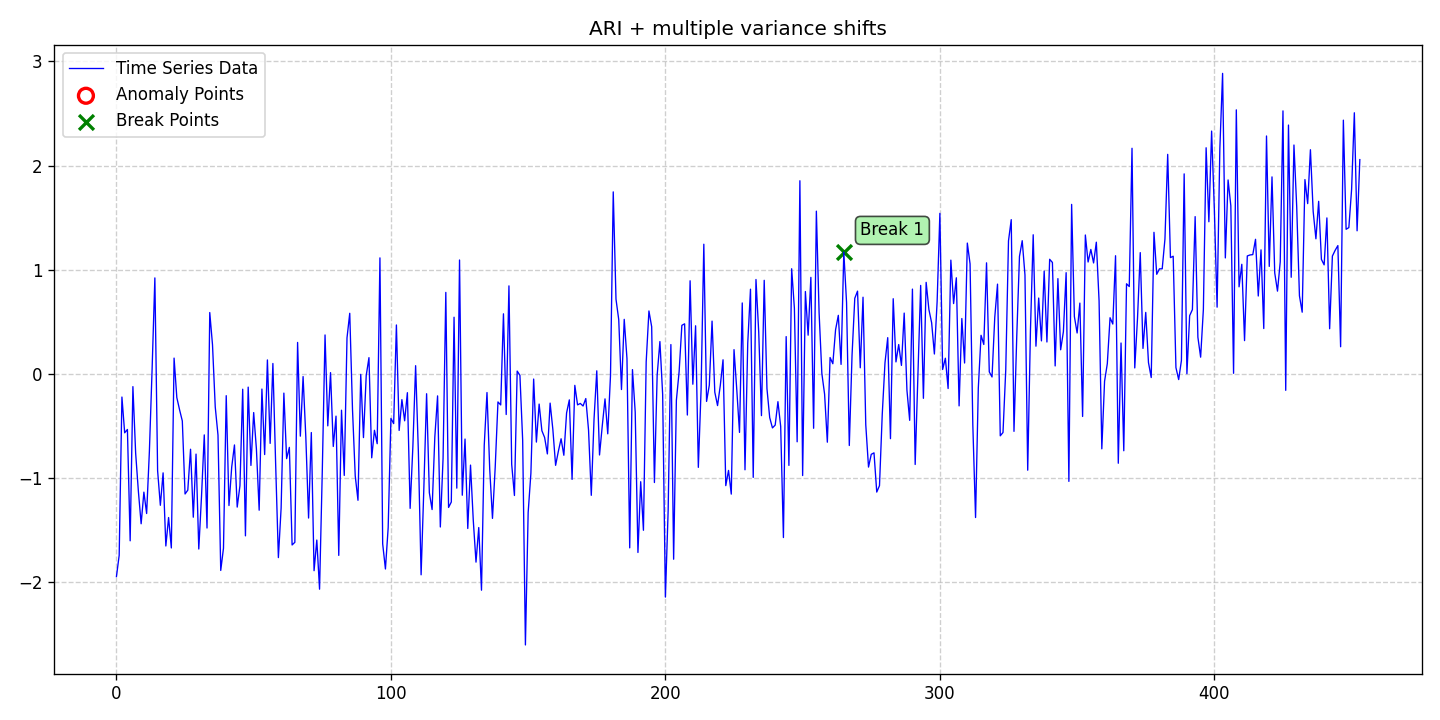

The file beside this chart, header and first rows:
date, data, stationary, det_lin_up, det_lin_down, det_quad, det_cubic, det_exp, det_damped, stoc_trend, volatility, single_seas, multiple_seas, point_anom_single, point_anom_multi, collect_anom, context_anom, mean_shift, var_shift, trend_shift, point_anom_count, point_anom_location, point_anom_point, collect_anom_count
2020-01-01, -1.948, 0, 0, 0, 0, 0, 0, 0, 1, 0, 0, 0, 0, 0, 0, 0, 0, 1, 0, 0, none, , 0
2020-01-02, -1.743, 0, 0, 0, 0, 0, 0, 0, 1, 0, 0, 0, 0, 0, 0, 0, 0, 1, 0, 0, none, , 0
2020-01-03, -0.2233, 0, 0, 0, 0, 0, 0, 0, 1, 0, 0, 0, 0, 0, 0, 0, 0, 1, 0, 0, none, , 0
2020-01-04, -0.5667, 0, 0, 0, 0, 0, 0, 0, 1, 0, 0, 0, 0, 0, 0, 0, 0, 1, 0, 0, none, , 0
2020-01-05, -0.5347, 0, 0, 0, 0, 0, 0, 0, 1, 0, 0, 0, 0, 0, 0, 0, 0, 1, 0, 0, none, , 0
2020-01-06, -1.604, 0, 0, 0, 0, 0, 0, 0, 1, 0, 0, 0, 0, 0, 0, 0, 0, 1, 0, 0, none, , 0
2020-01-07, -0.1232, 0, 0, 0, 0, 0, 0, 0, 1, 0, 0, 0, 0, 0, 0, 0, 0, 1, 0, 0, none, , 0
2020-01-08, -0.7628, 0, 0, 0, 0, 0, 0, 0, 1, 0, 0, 0, 0, 0, 0, 0, 0, 1, 0, 0, none, , 0
2020-01-09, -1.13, 0, 0, 0, 0, 0, 0, 0, 1, 0, 0, 0, 0, 0, 0, 0, 0, 1, 0, 0, none, , 0
2020-01-10, -1.44, 0, 0, 0, 0, 0, 0, 0, 1, 0, 0, 0, 0, 0, 0, 0, 0, 1, 0, 0, none, , 0
2020-01-11, -1.136, 0, 0, 0, 0, 0, 0, 0, 1, 0, 0, 0, 0, 0, 0, 0, 0, 1, 0, 0, none, , 0
2020-01-12, -1.342, 0, 0, 0, 0, 0, 0, 0, 1, 0, 0, 0, 0, 0, 0, 0, 0, 1, 0, 0, none, , 0
2020-01-13, -0.7479, 0, 0, 0, 0, 0, 0, 0, 1, 0, 0, 0, 0, 0, 0, 0, 0, 1, 0, 0, none, , 0
2020-01-14, 0.04924, 0, 0, 0, 0, 0, 0, 0, 1, 0, 0, 0, 0, 0, 0, 0, 0, 1, 0, 0, none, , 0
2020-01-15, 0.921, 0, 0, 0, 0, 0, 0, 0, 1, 0, 0, 0, 0, 0, 0, 0, 0, 1, 0, 0, none, , 0
2020-01-16, -0.9306, 0, 0, 0, 0, 0, 0, 0, 1, 0, 0, 0, 0, 0, 0, 0, 0, 1, 0, 0, none, , 0
2020-01-17, -1.263, 0, 0, 0, 0, 0, 0, 0, 1, 0, 0, 0, 0, 0, 0, 0, 0, 1, 0, 0, none, , 0
2020-01-18, -0.9515, 0, 0, 0, 0, 0, 0, 0, 1, 0, 0, 0, 0, 0, 0, 0, 0, 1, 0, 0, none, , 0
2020-01-19, -1.654, 0, 0, 0, 0, 0, 0, 0, 1, 0, 0, 0, 0, 0, 0, 0, 0, 1, 0, 0, none, , 0
2020-01-20, -1.38, 0, 0, 0, 0, 0, 0, 0, 1, 0, 0, 0, 0, 0, 0, 0, 0, 1, 0, 0, none, , 0
2020-01-21, -1.673, 0, 0, 0, 0, 0, 0, 0, 1, 0, 0, 0, 0, 0, 0, 0, 0, 1, 0, 0, none, , 0
2020-01-22, 0.1508, 0, 0, 0, 0, 0, 0, 0, 1, 0, 0, 0, 0, 0, 0, 0, 0, 1, 0, 0, none, , 0
2020-01-23, -0.2284, 0, 0, 0, 0, 0, 0, 0, 1, 0, 0, 0, 0, 0, 0, 0, 0, 1, 0, 0, none, , 0
2020-01-24, -0.3455, 0, 0, 0, 0, 0, 0, 0, 1, 0, 0, 0, 0, 0, 0, 0, 0, 1, 0, 0, none, , 0
2020-01-25, -0.4529, 0, 0, 0, 0, 0, 0, 0, 1, 0, 0, 0, 0, 0, 0, 0, 0, 1, 0, 0, none, , 0
2020-01-26, -1.154, 0, 0, 0, 0, 0, 0, 0, 1, 0, 0, 0, 0, 0, 0, 0, 0, 1, 0, 0, none, , 0
2020-01-27, -1.117, 0, 0, 0, 0, 0, 0, 0, 1, 0, 0, 0, 0, 0, 0, 0, 0, 1, 0, 0, none, , 0
2020-01-28, -0.7246, 0, 0, 0, 0, 0, 0, 0, 1, 0, 0, 0, 0, 0, 0, 0, 0, 1, 0, 0, none, , 0
2020-01-29, -1.377, 0, 0, 0, 0, 0, 0, 0, 1, 0, 0, 0, 0, 0, 0, 0, 0, 1, 0, 0, none, , 0
2020-01-30, -0.7713, 0, 0, 0, 0, 0, 0, 0, 1, 0, 0, 0, 0, 0, 0, 0, 0, 1, 0, 0, none, , 0
2020-01-31, -1.683, 0, 0, 0, 0, 0, 0, 0, 1, 0, 0, 0, 0, 0, 0, 0, 0, 1, 0, 0, none, , 0
2020-02-01, -1.173, 0, 0, 0, 0, 0, 0, 0, 1, 0, 0, 0, 0, 0, 0, 0, 0, 1, 0, 0, none, , 0
2020-02-02, -0.5869, 0, 0, 0, 0, 0, 0, 0, 1, 0, 0, 0, 0, 0, 0, 0, 0, 1, 0, 0, none, , 0
2020-02-03, -1.481, 0, 0, 0, 0, 0, 0, 0, 1, 0, 0, 0, 0, 0, 0, 0, 0, 1, 0, 0, none, , 0
2020-02-04, 0.5884, 0, 0, 0, 0, 0, 0, 0, 1, 0, 0, 0, 0, 0, 0, 0, 0, 1, 0, 0, none, , 0
2020-02-05, 0.2787, 0, 0, 0, 0, 0, 0, 0, 1, 0, 0, 0, 0, 0, 0, 0, 0, 1, 0, 0, none, , 0
2020-02-06, -0.3191, 0, 0, 0, 0, 0, 0, 0, 1, 0, 0, 0, 0, 0, 0, 0, 0, 1, 0, 0, none, , 0
2020-02-07, -0.5887, 0, 0, 0, 0, 0, 0, 0, 1, 0, 0, 0, 0, 0, 0, 0, 0, 1, 0, 0, none, , 0
2020-02-08, -1.889, 0, 0, 0, 0, 0, 0, 0, 1, 0, 0, 0, 0, 0, 0, 0, 0, 1, 0, 0, none, , 0
2020-02-09, -1.675, 0, 0, 0, 0, 0, 0, 0, 1, 0, 0, 0, 0, 0, 0, 0, 0, 1, 0, 0, none, , 0
2020-02-10, -0.2101, 0, 0, 0, 0, 0, 0, 0, 1, 0, 0, 0, 0, 0, 0, 0, 0, 1, 0, 0, none, , 0
2020-02-11, -1.265, 0, 0, 0, 0, 0, 0, 0, 1, 0, 0, 0, 0, 0, 0, 0, 0, 1, 0, 0, none, , 0
2020-02-12, -0.8951, 0, 0, 0, 0, 0, 0, 0, 1, 0, 0, 0, 0, 0, 0, 0, 0, 1, 0, 0, none, , 0
2020-02-13, -0.6833, 0, 0, 0, 0, 0, 0, 0, 1, 0, 0, 0, 0, 0, 0, 0, 0, 1, 0, 0, none, , 0
2020-02-14, -1.28, 0, 0, 0, 0, 0, 0, 0, 1, 0, 0, 0, 0, 0, 0, 0, 0, 1, 0, 0, none, , 0
2020-02-15, -1.075, 0, 0, 0, 0, 0, 0, 0, 1, 0, 0, 0, 0, 0, 0, 0, 0, 1, 0, 0, none, , 0
2020-02-16, -0.148, 0, 0, 0, 0, 0, 0, 0, 1, 0, 0, 0, 0, 0, 0, 0, 0, 1, 0, 0, none, , 0
2020-02-17, -1.556, 0, 0, 0, 0, 0, 0, 0, 1, 0, 0, 0, 0, 0, 0, 0, 0, 1, 0, 0, none, , 0
2020-02-18, -0.1281, 0, 0, 0, 0, 0, 0, 0, 1, 0, 0, 0, 0, 0, 0, 0, 0, 1, 0, 0, none, , 0
2020-02-19, -0.88, 0, 0, 0, 0, 0, 0, 0, 1, 0, 0, 0, 0, 0, 0, 0, 0, 1, 0, 0, none, , 0
2020-02-20, -0.3723, 0, 0, 0, 0, 0, 0, 0, 1, 0, 0, 0, 0, 0, 0, 0, 0, 1, 0, 0, none, , 0
2020-02-21, -0.7241, 0, 0, 0, 0, 0, 0, 0, 1, 0, 0, 0, 0, 0, 0, 0, 0, 1, 0, 0, none, , 0
2020-02-22, -1.31, 0, 0, 0, 0, 0, 0, 0, 1, 0, 0, 0, 0, 0, 0, 0, 0, 1, 0, 0, none, , 0
2020-02-23, -0.1466, 0, 0, 0, 0, 0, 0, 0, 1, 0, 0, 0, 0, 0, 0, 0, 0, 1, 0, 0, none, , 0
2020-02-24, -0.7756, 0, 0, 0, 0, 0, 0, 0, 1, 0, 0, 0, 0, 0, 0, 0, 0, 1, 0, 0, none, , 0
2020-02-25, 0.1332, 0, 0, 0, 0, 0, 0, 0, 1, 0, 0, 0, 0, 0, 0, 0, 0, 1, 0, 0, none, , 0
2020-02-26, -0.6683, 0, 0, 0, 0, 0, 0, 0, 1, 0, 0, 0, 0, 0, 0, 0, 0, 1, 0, 0, none, , 0
2020-02-27, 0.09907, 0, 0, 0, 0, 0, 0, 0, 1, 0, 0, 0, 0, 0, 0, 0, 0, 1, 0, 0, none, , 0
2020-02-28, -0.8627, 0, 0, 0, 0, 0, 0, 0, 1, 0, 0, 0, 0, 0, 0, 0, 0, 1, 0, 0, none, , 0
2020-02-29, -1.765, 0, 0, 0, 0, 0, 0, 0, 1, 0, 0, 0, 0, 0, 0, 0, 0, 1, 0, 0, none, , 0
... 394 more rows
